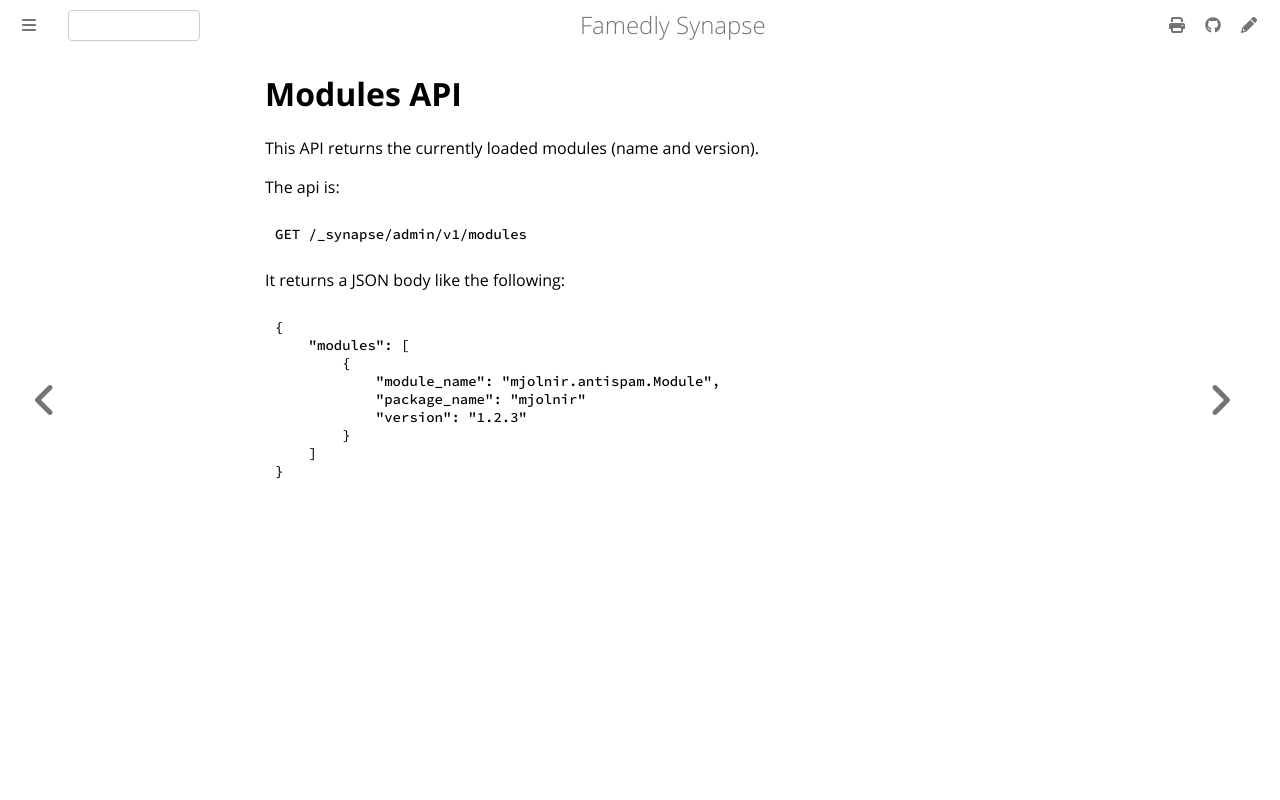

repository: famedly/synapse · page: 1.166/admin_api/modules_api.html · generator: mdbook

# Modules API

This API returns the currently loaded modules (name and version).

The api is:

```
GET /_synapse/admin/v1/modules
```

It returns a JSON body like the following:

```json
{
    "modules": [
        {
            "module_name": "mjolnir.antispam.Module",
            "package_name": "mjolnir"
            "version": "1.2.3"
        }
    ]
}
```
